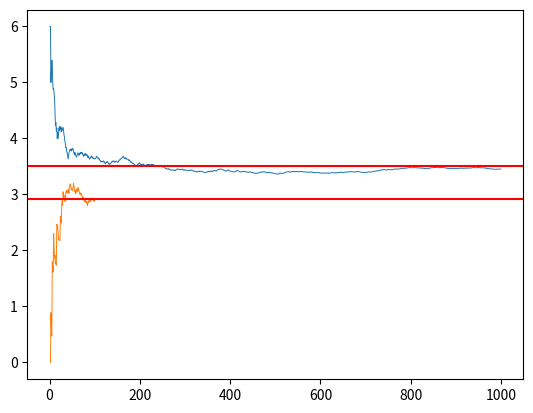

Python code for this plot:
import numpy as np
import math
import matplotlib.pyplot as plt # plotting

# sjekker ut funksjonen vi vil bruke for å "kaste terning"
# https://numpy.org/doc/stable/reference/random/generated/numpy.random.randint.html

np.random.randint(1,7) # her får vi et tall mellom 1 og 6 (7-1) - øvre grense ikke med, men nedre grense er med

n = 10 # antall kast vi skal gjøre i denne cellen

x =  np.zeros(n) # initialiserer x-vektor med bare 0-er, den blir n lang

for i in range(n):
        x[i] = np.random.randint(1,7)  # trekker tilfeldig tall mellom 1 og 6 (7-1)

print(x)
gjsnitt = sum(x)/n
print(gjsnitt)

# tester ut np.cumsum på x som hadde lengde 10 over
np.cumsum(x)

print(range(1,n+1)) # vil gi tallene fra 1 til og med n
gjsnvec=np.cumsum(x)/range(1,n+1)
print(gjsnvec)

n = 1000 # antall kast vi skal gjøre

x =  np.zeros(n) # initialiserer x-vektor med bare 0-er, den blir n lang

for i in range(n):
        x[i] = np.random.randint(1,7)  # trekker tilfeldig tall mellom 1 og 6 (7-1)

gjsnvec=np.cumsum(x)/range(1,n+1)
plt.plot(range(1,n+1), gjsnvec,linewidth=0.7, markersize=1)
plt.axhline(y=3.5, color='r', linestyle='-')
plt.show()

n = 100 # antall kast vi skal gjøre

x =  np.zeros(n) # initialiserer x-vektor med bare 0-eller

for i in range(n):
        x[i] = np.random.randint(1,7)  # trekker tilfeldig tall mellom 1 og 6 (7-1)
        
gjsnitt = sum(x)/n
varians = sum((x-gjsnitt)**2)/(n-1)
print(varians)

gjsnvec=np.cumsum(x)/range(1,n+1)
#print(gjsnvec)

varvec=np.cumsum((x-gjsnvec)**2)/range(0,n) 

#print(varvec[1:n])

plt.plot(range(2,n+1), varvec[1:n],linewidth=0.7, markersize=1)
plt.axhline(y=2.917, color='r', linestyle='-')
plt.show()

n = 100 # antall kast vi skal gjøre

x = np.zeros(n) # initialiserer x-vektor med bare 0-eller
y = np.zeros(n) # initialiserer y-vektor med bare 0-eller

for i in range(n):
        x[i] = np.random.randint(1,7)  # trekker tilfeldig tall mellom 1 og 6 (7-1)
        y[i] = np.random.randint(1,7)  # trekker tilfeldig tall mellom 1 og 6 (7-1)

gjsnitt_x = sum(x)/n
gjsnitt_y = sum(y)/n
teller = sum((x-gjsnitt_x)*(y-gjsnitt_y))
nevner = (math.sqrt(sum((x-gjsnitt_x)**2)))*(math.sqrt(sum((y-gjsnitt_y)**2)))
korrelasjon = teller/nevner
print(korrelasjon)